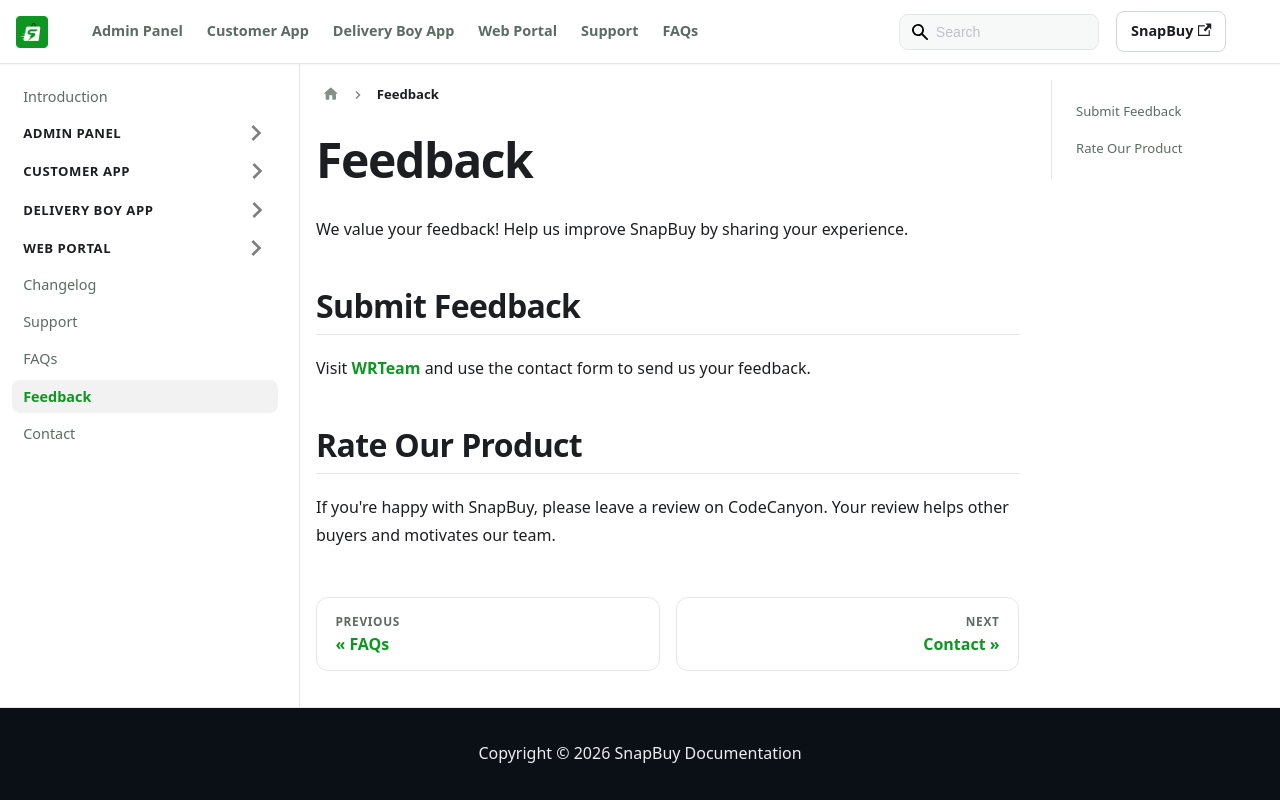

repository: WRTeam-in/snapbuy-doc · page: docs/feedback/index.html · generator: docusaurus

---
id: feedback
title: Feedback
---

# Feedback

We value your feedback! Help us improve SnapBuy by sharing your experience.

## Submit Feedback

Visit [WRTeam](https://www.wrteam.in/) and use the contact form to send us your feedback.

## Rate Our Product

If you're happy with SnapBuy, please leave a review on CodeCanyon. Your review helps other buyers and motivates our team.
